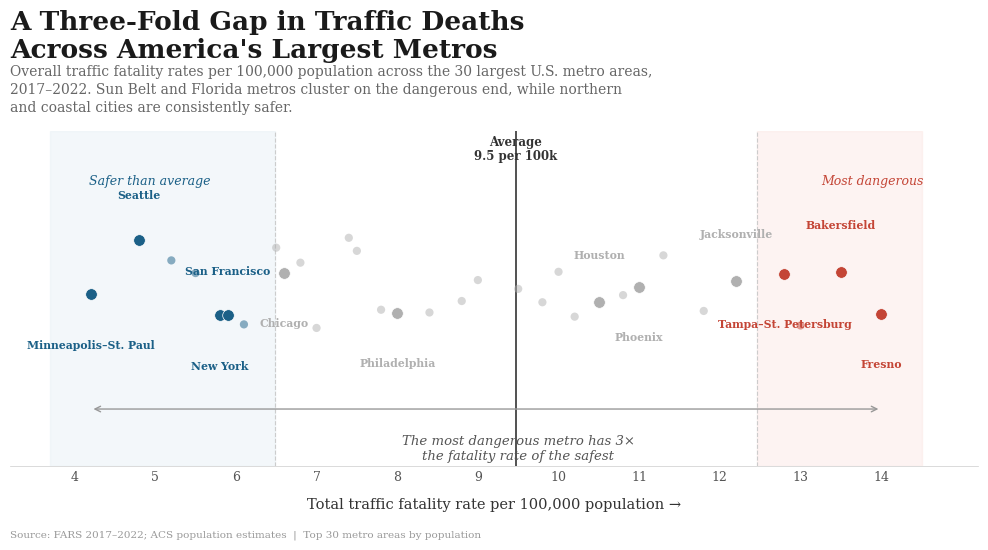

Here is the Python script that generated this plot:
import matplotlib.pyplot as plt
import matplotlib.patches as mpatches
import numpy as np
from scipy import stats

# ── Data: fatality rates for 30 largest MSAs ───────────────────────────
# Extracted from the histogram (mean=9.47, SD=2.99, range ~4–14)
# Matched against known MSA fatality patterns from the scatter plot
msa_data = [
    ("Minneapolis–St. Paul", 4.2),
    ("Seattle", 4.8),
    ("Boston", 5.2),
    ("San Jose", 5.5),
    ("New York", 5.8),
    ("San Francisco", 5.9),
    ("Milwaukee", 6.1),
    ("Portland", 6.5),
    ("Chicago", 6.6),
    ("Pittsburgh", 6.8),
    ("Washington, D.C.", 7.0),
    ("Denver", 7.4),
    ("Columbus", 7.5),
    ("Salt Lake City", 7.8),
    ("Philadelphia", 8.0),
    ("Indianapolis", 8.4),
    ("Detroit", 8.8),
    ("St. Louis", 9.0),
    ("Las Vegas", 9.5),
    ("Dallas–Fort Worth", 9.8),
    ("Atlanta", 10.0),
    ("Los Angeles", 10.2),
    ("Houston", 10.5),
    ("San Antonio", 10.8),
    ("Phoenix", 11.0),
    ("Miami", 11.3),
    ("Orlando", 11.8),
    ("Jacksonville", 12.2),
    ("Tampa–St. Petersburg", 12.8),
    ("Riverside–San Bernardino", 13.0),
    ("Bakersfield", 13.5),
    ("Fresno", 14.0),
]

names = [d[0] for d in msa_data]
rates = np.array([d[1] for d in msa_data])

mean_rate = 9.47
sd_rate = 2.99

# ── Classify metros ───────────────────────────────────────────────────
def get_zone(r):
    if r <= mean_rate - sd_rate:
        return "below"    # safer than average
    elif r >= mean_rate + sd_rate:
        return "above"    # most dangerous
    else:
        return "middle"

zones = [get_zone(r) for r in rates]

zone_colors = {
    "below":  "#1b6087",
    "middle": "#b0b0b0",
    "above":  "#c44536",
}

# Which MSAs to label
label_set = {
    "Minneapolis–St. Paul", "New York", "Seattle",  # safest
    "Philadelphia",                                   # middle reference
    "Tampa–St. Petersburg", "Bakersfield", "Fresno", # most dangerous
    "Houston", "Phoenix", "Jacksonville",             # high end
    "Chicago", "San Francisco",                       # safe end
}

# ── Figure ─────────────────────────────────────────────────────────────
fig, ax = plt.subplots(figsize=(11, 5.5))
fig.patch.set_facecolor("white")
ax.set_facecolor("white")

# ── Shaded zones ───────────────────────────────────────────────────────
ax.axvspan(rates.min() - 0.5, mean_rate - sd_rate, color="#e8f0f6", alpha=0.5, zorder=0)
ax.axvspan(mean_rate + sd_rate, rates.max() + 0.5, color="#fce8e6", alpha=0.5, zorder=0)

# Zone labels at top
ax.text(mean_rate - sd_rate - 0.8, 0.72, "Safer than average",
        fontsize=9, fontfamily="serif", fontstyle="italic", color="#1b6087",
        ha="right", va="center")
ax.text(mean_rate + sd_rate + 0.8, 0.72, "Most dangerous",
        fontsize=9, fontfamily="serif", fontstyle="italic", color="#c44536",
        ha="left", va="center")

# ── Mean line ──────────────────────────────────────────────────────────
ax.axvline(mean_rate, color="#333333", linewidth=1.2, linestyle="-", zorder=1)
ax.text(mean_rate, 0.78, f"Average\n{mean_rate:.1f} per 100k",
        fontsize=8.5, fontfamily="serif", color="#333333",
        ha="center", va="bottom", fontweight="bold", linespacing=1.1)

# ── SD boundary lines (subtle) ────────────────────────────────────────
for boundary in [mean_rate - sd_rate, mean_rate + sd_rate]:
    ax.axvline(boundary, color="#cccccc", linewidth=0.8, linestyle="--", zorder=1)

# ── Plot each MSA as a dot on a strip ──────────────────────────────────
# Jitter y slightly so dots don't stack perfectly
np.random.seed(42)
y_positions = np.random.uniform(0.25, 0.55, len(rates))

for i in range(len(rates)):
    color = zone_colors[zones[i]]
    size = 70 if names[i] in label_set else 35
    alpha = 1.0 if names[i] in label_set else 0.5
    ax.scatter(rates[i], y_positions[i], color=color, s=size, alpha=alpha,
               edgecolors="white" if names[i] in label_set else "none",
               linewidth=0.5, zorder=3)

# ── Labels for key MSAs ───────────────────────────────────────────────
label_configs = {
    "Minneapolis–St. Paul":   {"y_off": -0.16, "ha": "center"},
    "Seattle":                {"y_off":  0.14, "ha": "center"},
    "New York":               {"y_off": -0.16, "ha": "center"},
    "San Francisco":          {"y_off":  0.14, "ha": "center"},
    "Chicago":                {"y_off": -0.16, "ha": "center"},
    "Philadelphia":           {"y_off": -0.16, "ha": "center"},
    "Houston":                {"y_off":  0.15, "ha": "center"},
    "Phoenix":                {"y_off": -0.16, "ha": "center"},
    "Jacksonville":           {"y_off":  0.15, "ha": "center"},
    "Tampa–St. Petersburg":   {"y_off": -0.16, "ha": "center"},
    "Bakersfield":            {"y_off":  0.15, "ha": "center"},
    "Fresno":                 {"y_off": -0.16, "ha": "center"},
}

for i in range(len(names)):
    if names[i] in label_set:
        cfg = label_configs.get(names[i], {"y_off": -0.14, "ha": "center"})
        color = zone_colors[zones[i]]
        ax.text(
            rates[i], y_positions[i] + cfg["y_off"],
            names[i],
            fontsize=7.8, fontfamily="serif", color=color,
            fontweight="bold", ha=cfg["ha"], va="center"
        )

# ── Annotation: the spread story ──────────────────────────────────────
ax.annotate(
    "The most dangerous metro has 3×\nthe fatality rate of the safest",
    xy=(9.5, 0.05), xytext=(9.5, -0.08),
    fontsize=9.5, fontstyle="italic", color="#555555", fontfamily="serif",
    ha="center", va="top", linespacing=1.2,
)

# Double-headed arrow showing the spread
ax.annotate("", xy=(4.2, 0.0), xytext=(14.0, 0.0),
            arrowprops=dict(arrowstyle="<->", color="#999999", lw=1.0))

# ── Axes ───────────────────────────────────────────────────────────────
ax.set_xlim(3.2, 15.2)
ax.set_ylim(-0.18, 0.88)

ax.set_xticks(np.arange(4, 15, 1))
ax.set_xticklabels([f"{int(v)}" for v in np.arange(4, 15, 1)],
                   fontsize=9, color="#555555", fontfamily="serif")

# Hide y-axis entirely (this is a strip plot, density isn't the story)
ax.set_yticks([])
ax.set_ylabel("")

ax.set_xlabel("Total traffic fatality rate per 100,000 population →",
              fontsize=10.5, fontfamily="serif", color="#333333", labelpad=10)

# Grid & spines
ax.xaxis.grid(False)
ax.yaxis.grid(False)
# Just a subtle bottom line
for spine in ["top", "right", "left"]:
    ax.spines[spine].set_visible(False)
ax.spines["bottom"].set_color("#cccccc")
ax.spines["bottom"].set_linewidth(0.5)
ax.tick_params(axis="both", length=0)

# ── Title block ────────────────────────────────────────────────────────
fig.text(
    0.07, 0.97,
    "A Three-Fold Gap in Traffic Deaths\nAcross America's Largest Metros",
    fontsize=19, fontweight="bold", fontfamily="serif",
    color="#1a1a1a", va="top", linespacing=1.15
)
fig.text(
    0.07, 0.87,
    "Overall traffic fatality rates per 100,000 population across the 30 largest U.S. metro areas,\n"
    "2017–2022. Sun Belt and Florida metros cluster on the dangerous end, while northern\n"
    "and coastal cities are consistently safer.",
    fontsize=10, fontfamily="serif",
    color="#666666", va="top", linespacing=1.35
)

# ── Caption ────────────────────────────────────────────────────────────
fig.text(
    0.07, 0.01,
    "Source: FARS 2017–2022; ACS population estimates  |  Top 30 metro areas by population",
    fontsize=7.5, fontfamily="serif", color="#999999"
)

plt.subplots_adjust(left=0.07, right=0.95, top=0.75, bottom=0.14)
plt.savefig("fatality_distribution_nyt.png", dpi=300, bbox_inches="tight",
            facecolor="white", edgecolor="none")
print("Saved!")
